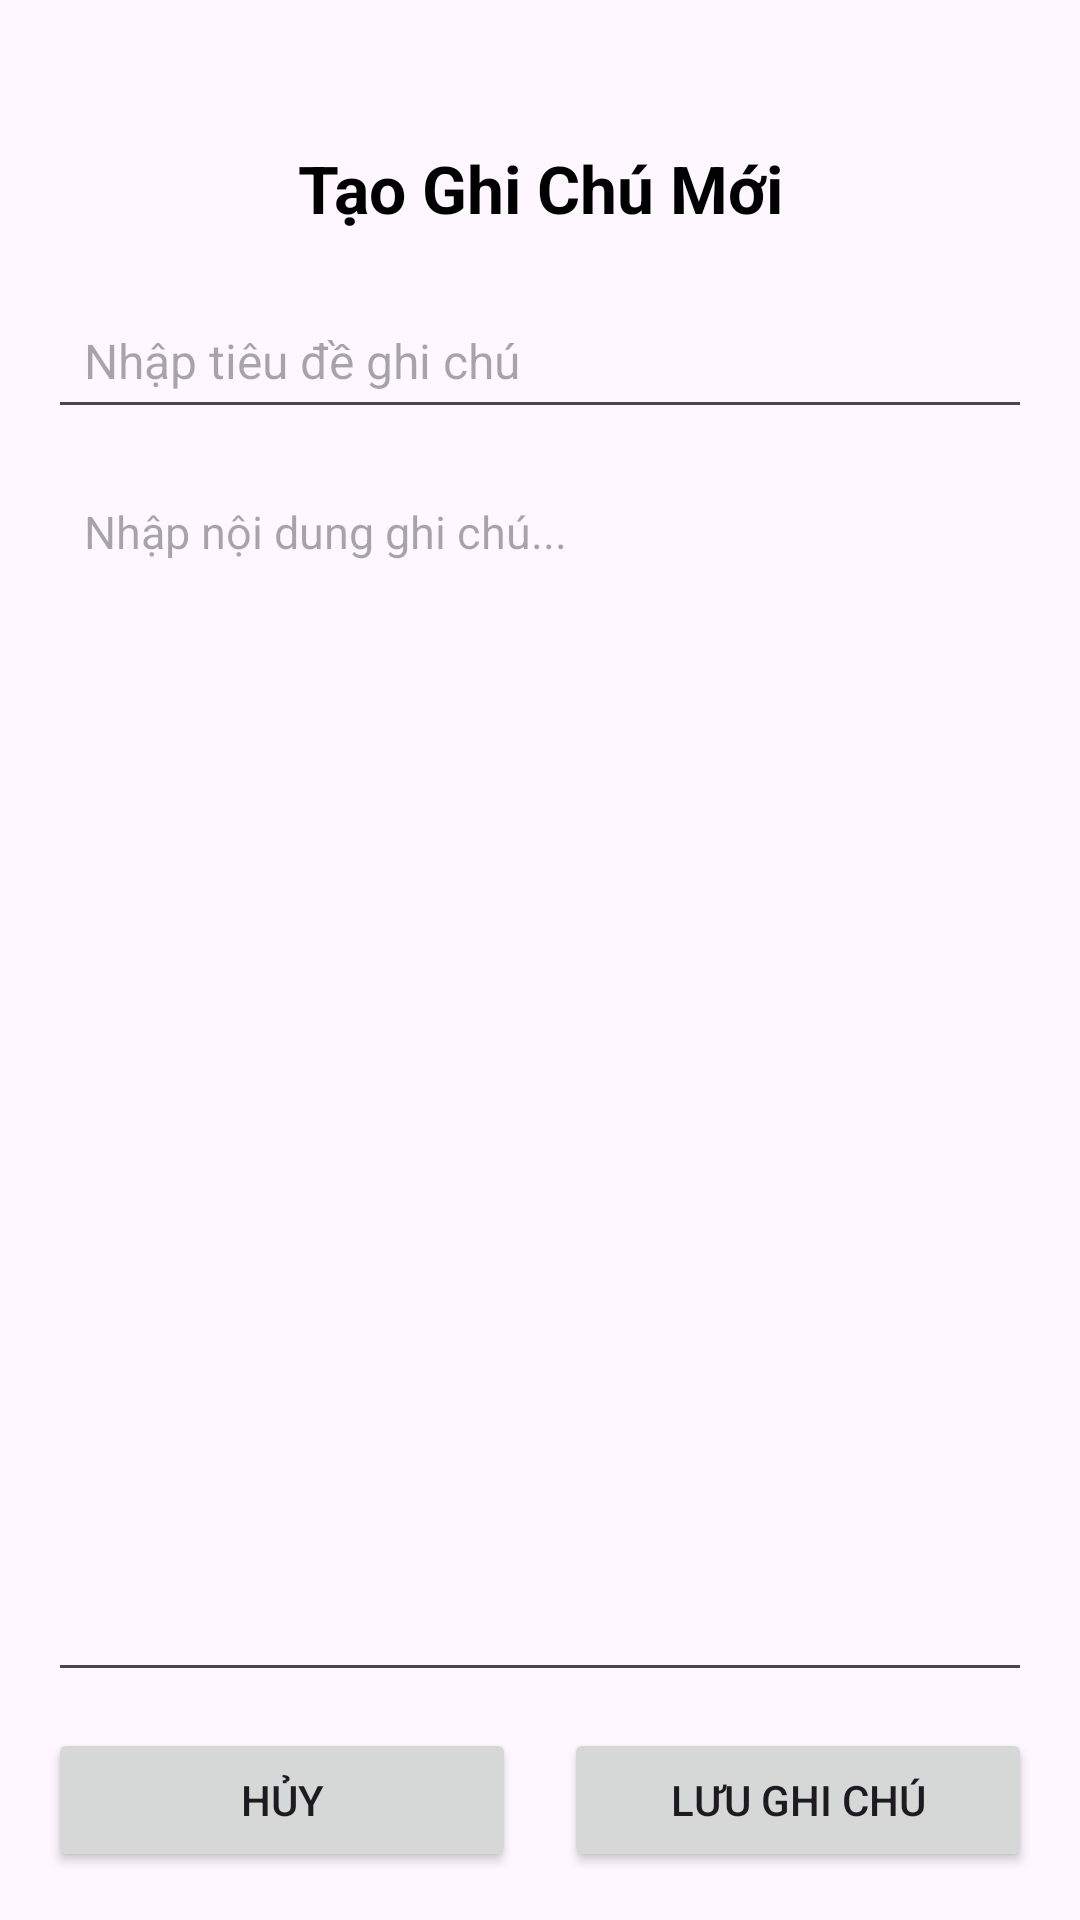

Here is an Android app screen rendered from its layout file. Give the layout XML and the strings, colors and styles it references.
<!-- AndroidManifest.xml: application theme Theme.QuanLiGhiChu -->
<!-- res/layout/activity_add_edit_note.xml -->
<?xml version="1.0" encoding="utf-8"?>
<LinearLayout xmlns:android="http://schemas.android.com/apk/res/android"
    android:id="@+id/add_edit_main"
    android:layout_width="match_parent"
    android:layout_height="match_parent"
    android:fitsSystemWindows="true"
    android:orientation="vertical"
    android:paddingHorizontal="16dp"
    android:paddingTop="48dp"
    android:paddingBottom="16dp">

    <TextView
        android:id="@+id/tvFormTitle"
        android:layout_width="match_parent"
        android:layout_height="wrap_content"
        android:gravity="center"
        android:text="Tạo Ghi Chú Mới"
        android:textColor="#000000"
        android:textSize="22sp"
        android:textStyle="bold" />

    <EditText
        android:id="@+id/edtTitle"
        android:layout_width="match_parent"
        android:layout_height="wrap_content"
        android:layout_marginTop="20dp"
        android:hint="Nhập tiêu đề ghi chú"
        android:inputType="textCapSentences"
        android:padding="12dp"
        android:textSize="16sp" />

    <EditText
        android:id="@+id/edtContent"
        android:layout_width="match_parent"
        android:layout_height="0dp"
        android:layout_marginTop="12dp"
        android:layout_weight="1"
        android:gravity="top"
        android:hint="Nhập nội dung ghi chú..."
        android:inputType="textMultiLine"
        android:padding="12dp"
        android:textSize="15sp" />

    <LinearLayout
        android:layout_width="match_parent"
        android:layout_height="wrap_content"
        android:layout_marginTop="12dp"
        android:orientation="horizontal">

        <Button
            android:id="@+id/btnCancel"
            android:layout_width="0dp"
            android:layout_height="wrap_content"
            android:layout_marginEnd="8dp"
            android:layout_weight="1"
            android:text="Hủy" />

        <Button
            android:id="@+id/btnSave"
            android:layout_width="0dp"
            android:layout_height="wrap_content"
            android:layout_marginStart="8dp"
            android:layout_weight="1"
            android:text="Lưu Ghi Chú" />

    </LinearLayout>

</LinearLayout>
<!-- resources referenced by this layout -->
<resources>
  <style name="Theme.QuanLiGhiChu" parent="Base.Theme.QuanLiGhiChu" />
  <style name="Base.Theme.QuanLiGhiChu" parent="Theme.Material3.DayNight.NoActionBar">
          
          
      </style>
</resources>
